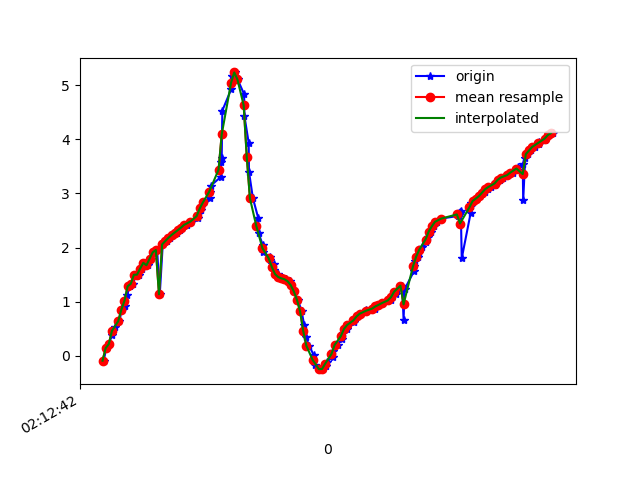

Values plotted in this chart, from the file beside it:
1617847963028, 543606600358276, -0.091225095, -5.5322533, 8.088625
1617847963043, 543606619589046, 0.1422, -5.529, 8.09
1617847963061, 543606638819816, 0.2167, -5.425, 8.159
1617847963081, 543606658050586, 0.3924, -5.48, 8.115
1617847963099, 543606677281356, 0.5292, -5.357, 8.189
1617847963128, 543606696512126, 0.6386, -5.396, 8.156
1617847963142, 543606715742896, 0.8524, -5.324, 8.183
1617847963165, 543606734973666, 0.914, -5.258, 8.22
1617847963176, 543606754204436, 1.122, -5.307, 8.162
1617847963195, 543606773435206, 1.284, -5.207, 8.203
1617847963214, 543606792665976, 1.33, -5.201, 8.199
1617847963232, 543606811896746, 1.497, -5.126, 8.217
1617847963254, 543606831127516, 1.499, -5.108, 8.228
1617847963271, 543606850358286, 1.612, -5.167, 8.169
1617847963291, 543606869589056, 1.718, -5.113, 8.182
1617847963309, 543606888819826, 1.672, -5.154, 8.166
1617847963329, 543606908050596, 1.792, -5.229, 8.092
1617847963351, 543606927281366, 1.912, -5.158, 8.11
1617847963368, 543606946512136, 1.955, -5.144, 8.109
1617847963385, 543606965742906, 1.136, -5.383, 8.11
1617847963404, 543606984973676, 2.058, -5.138, 8.088
1617847963434, 543607004204446, 2.12, -5.15, 8.064
1617847963450, 543607023435216, 2.179, -5.17, 8.035
1617847963465, 543607042665986, 2.232, -5.173, 8.019
1617847963492, 543607061896756, 2.278, -5.143, 8.025
1617847963516, 543607081127526, 2.321, -5.099, 8.041
1617847963527, 543607100358296, 2.367, -5.056, 8.055
1617847963558, 543607119589066, 2.419, -5.016, 8.064
1617847963586, 543607138819836, 2.48, -4.979, 8.069
1617847963627, 543607158050606, 2.545, -4.941, 8.072
1617847963630, 543607177281376, 2.616, -4.903, 8.072
1617847963647, 543607196512146, 2.688, -4.868, 8.07
1617847963650, 543607215742916, 2.758, -4.823, 8.073
1617847963670, 543607234973686, 2.833, -4.8, 8.061
1617847963704, 543607254320277, 2.921, -4.811, 8.023
1617847963708, 543607273551047, 3.023, -4.83, 7.973
1617847963711, 543607292781817, 3.146, -4.811, 7.937
1617847963773, 543607312012587, 3.301, -4.836, 7.859
1617847963777, 543607331243357, 3.576, -5.178, 7.512
1617847963780, 543607350474127, 3.649, -6.022, 6.816
1617847963784, 543607369704897, 4.531, -6.809, 5.399
1617847963840, 543607388935667, 4.922, -7.574, 3.8
1617847963843, 543607408166437, 5.176, -8.057, 2.081
1617847963862, 543607427397207, 5.237, -8.273, 0.4275
1617847963881, 543607446627977, 5.109, -8.292, -1.084
1617847963923, 543607465858747, 4.834, -8.164, -2.452
1617847963925, 543607485089517, 4.429, -8.03, -3.457
1617847963952, 543607504320287, 3.938, -7.986, -4.094
1617847963954, 543607523551057, 3.402, -8.022, -4.486
1617847963979, 543607542781827, 2.912, -8.042, -4.784
1617847964013, 543607562012597, 2.546, -8.016, -5.03
1617847964015, 543607581243367, 2.266, -8.028, -5.144
1617847964041, 543607600474137, 2.056, -8.117, -5.091
1617847964045, 543607619704907, 1.915, -8.271, -4.895
1617847964086, 543607638935677, 1.831, -8.45, -4.613
1617847964089, 543607658166447, 1.768, -8.613, -4.328
1617847964114, 543607677397217, 1.688, -8.723, -4.135
1617847964116, 543607696627987, 1.589, -8.796, -4.017
1617847964139, 543607715858757, 1.51, -8.909, -3.794
1617847964152, 543607735089527, 1.455, -9.072, -3.408
1617847964173, 543607754320297, 1.431, -9.249, -2.906
... 90 more rows
